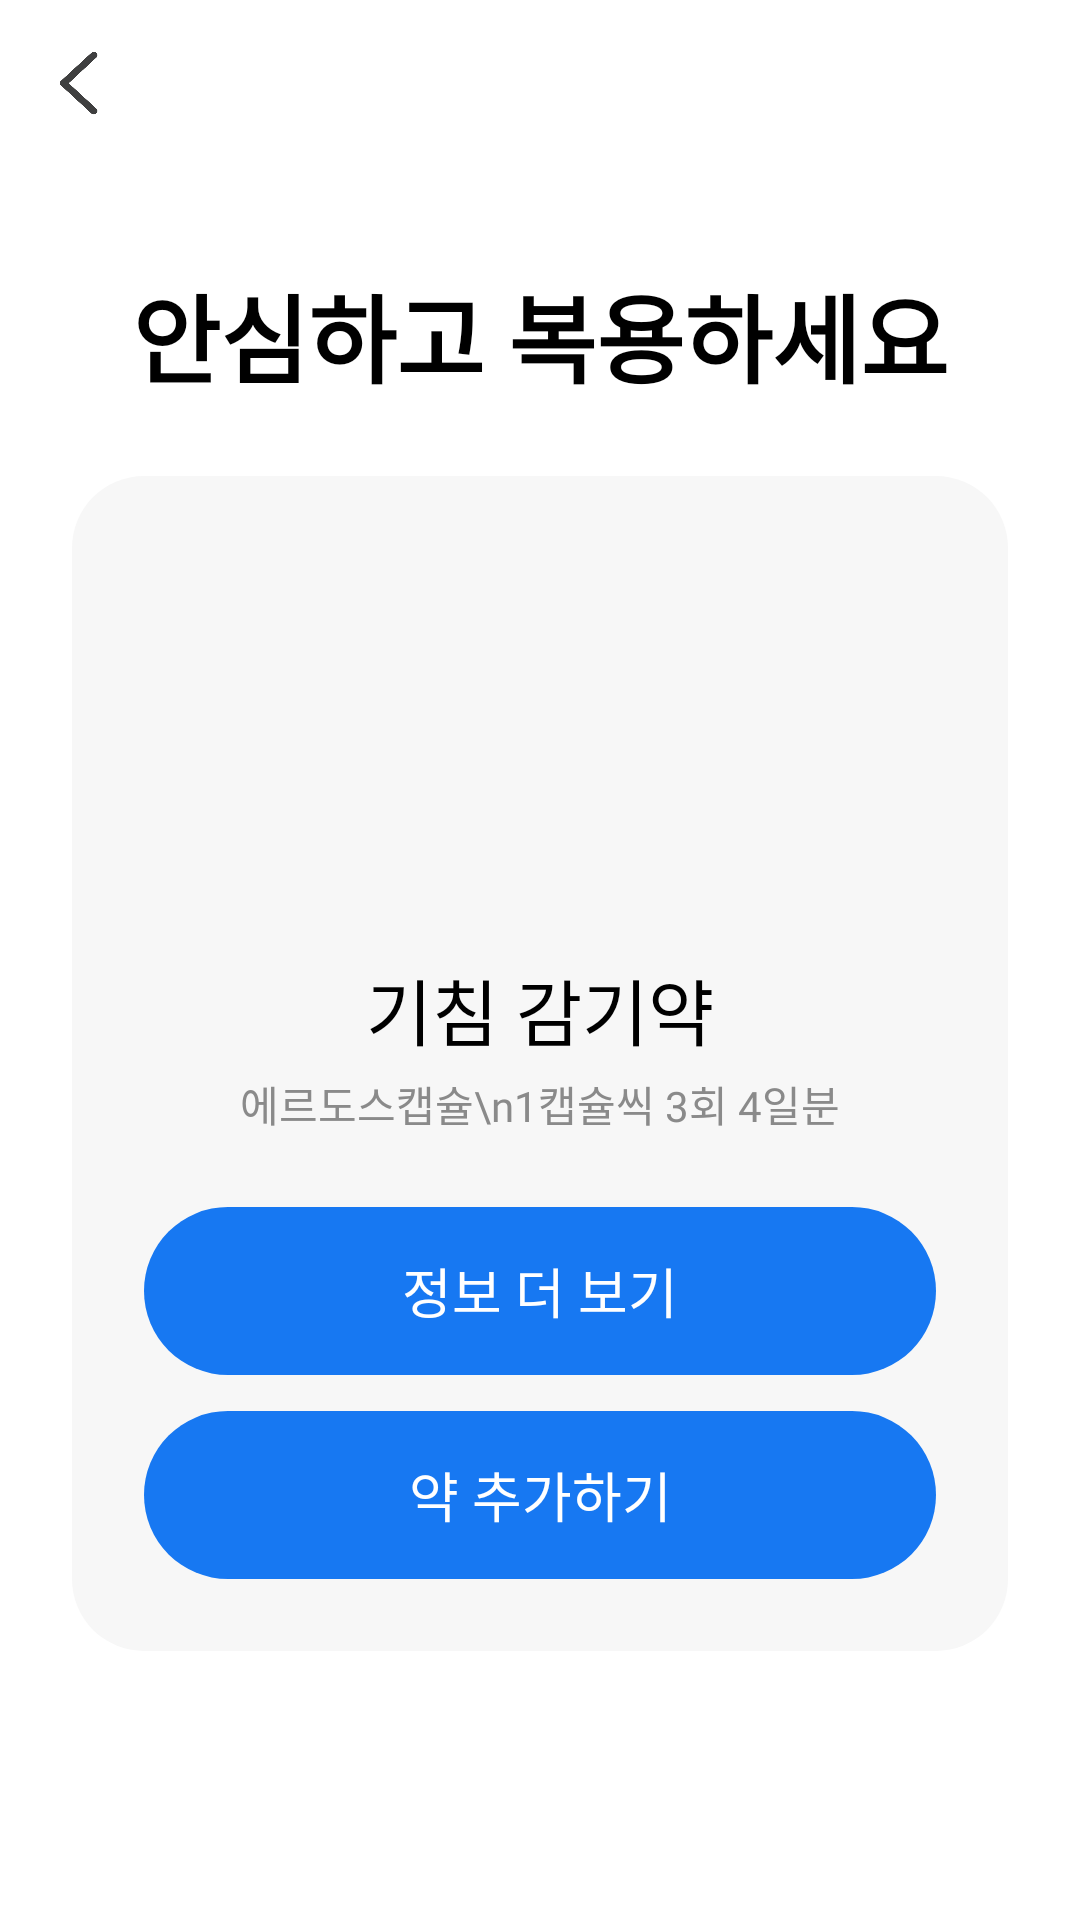

Write the Android layout XML for this screen, with the resource values it uses.
<!-- AndroidManifest.xml: application theme Theme.MediPairing -->
<!-- res/layout/fragment_medicine_test.xml -->
<?xml version="1.0" encoding="utf-8"?>
<androidx.constraintlayout.widget.ConstraintLayout xmlns:android="http://schemas.android.com/apk/res/android"
    xmlns:app="http://schemas.android.com/apk/res-auto"
    android:layout_width="match_parent"
    android:layout_height="match_parent"
    android:background="@android:color/white">

    <ImageView
        android:id="@+id/btn_return_test"
        android:layout_width="24dp"
        android:layout_height="24dp"
        android:layout_marginStart="16dp"
        android:layout_marginTop="16dp"
        android:src="@drawable/return_icon"
        app:layout_constraintStart_toStartOf="parent"
        app:layout_constraintTop_toTopOf="parent" />

    <TextView
        android:id="@+id/tv_test_result_title"
        android:layout_width="wrap_content"
        android:layout_height="wrap_content"
        android:layout_marginTop="48dp"
        android:fontFamily="@font/godom"
        android:text="안심하고 복용하세요"
        android:textColor="@android:color/black"
        android:textSize="32sp"
        android:textStyle="bold"
        app:layout_constraintEnd_toEndOf="parent"
        app:layout_constraintStart_toStartOf="parent"
        app:layout_constraintTop_toBottomOf="@+id/btn_return_test" />

    <LinearLayout
        android:id="@+id/result_box"
        android:layout_width="0dp"
        android:layout_height="wrap_content"
        android:layout_margin="24dp"
        android:layout_marginTop="48dp"
        android:background="@drawable/bg_test_result_box"
        android:gravity="center_horizontal"
        android:orientation="vertical"
        android:padding="24dp"
        app:layout_constraintEnd_toEndOf="parent"
        app:layout_constraintStart_toStartOf="parent"
        app:layout_constraintTop_toBottomOf="@+id/tv_test_result_title">

        <ImageView
            android:id="@+id/iv_pill_image"
            android:layout_width="match_parent"
            android:layout_height="120dp"
            android:src="@mipmap/ic_launcher" />

        <TextView
            android:id="@+id/tv_pill_name"
            android:layout_width="wrap_content"
            android:layout_height="wrap_content"
            android:layout_marginTop="16dp"
            android:fontFamily="@font/nanumgothicbold"
            android:text="기침 감기약"
            android:textColor="@android:color/black"
            android:textSize="24sp" />

        <TextView
            android:id="@+id/tv_pill_usage"
            android:layout_width="wrap_content"
            android:layout_height="wrap_content"
            android:layout_marginTop="4dp"
            android:fontFamily="@font/nanumgothic"
            android:gravity="center"
            android:text="에르도스캡슐\n1캡슐씩 3회 4일분"
            android:textColor="#8A8A8A" />

        <TextView
            android:id="@+id/btn_more_info"
            android:layout_width="match_parent"
            android:layout_height="56dp"
            android:layout_marginTop="24dp"
            android:background="@drawable/bg_test_button"
            android:fontFamily="@font/nanumgothicbold"
            android:gravity="center"
            android:text="정보 더 보기"
            android:textColor="@android:color/white"
            android:textSize="18sp" />

        <TextView
            android:id="@+id/btn_add_to_mypage"
            android:layout_width="match_parent"
            android:layout_height="56dp"
            android:layout_marginTop="12dp"
            android:background="@drawable/bg_test_button"
            android:fontFamily="@font/nanumgothicbold"
            android:gravity="center"
            android:text="약 추가하기"
            android:textColor="@android:color/white"
            android:textSize="18sp" />

    </LinearLayout>

</androidx.constraintlayout.widget.ConstraintLayout>
<!-- resources referenced by this layout -->
<resources>
  <!-- drawable bg_test_button (drawable) -->
  <?xml version="1.0" encoding="utf-8"?>
  <shape xmlns:android="http://schemas.android.com/apk/res/android"
      android:shape="rectangle">
      <solid android:color="#1778F2"/>
      <corners android:radius="100dp"/>
  </shape>
  <!-- drawable bg_test_result_box (drawable) -->
  <?xml version="1.0" encoding="utf-8"?>
  <shape xmlns:android="http://schemas.android.com/apk/res/android"
      android:shape="rectangle">
      <solid android:color="@color/test_result_box_bg"/>
      <corners android:radius="24dp"/>
  </shape>
  <!-- drawable return_icon: png bitmap (drawable, 89094 bytes) -->
  <style name="Theme.MediPairing" parent="Base.Theme.MediPairing" />
  <color name="test_result_box_bg">#f7f7f7</color>
  <style name="Base.Theme.MediPairing" parent="Theme.Material3.DayNight.NoActionBar">
          
          <item name="colorPrimary">@color/login_bg</item>
          <item name="colorSecondary">@color/login_bg</item>
      </style>
  <color name="login_bg">#1778F2</color>
</resources>
